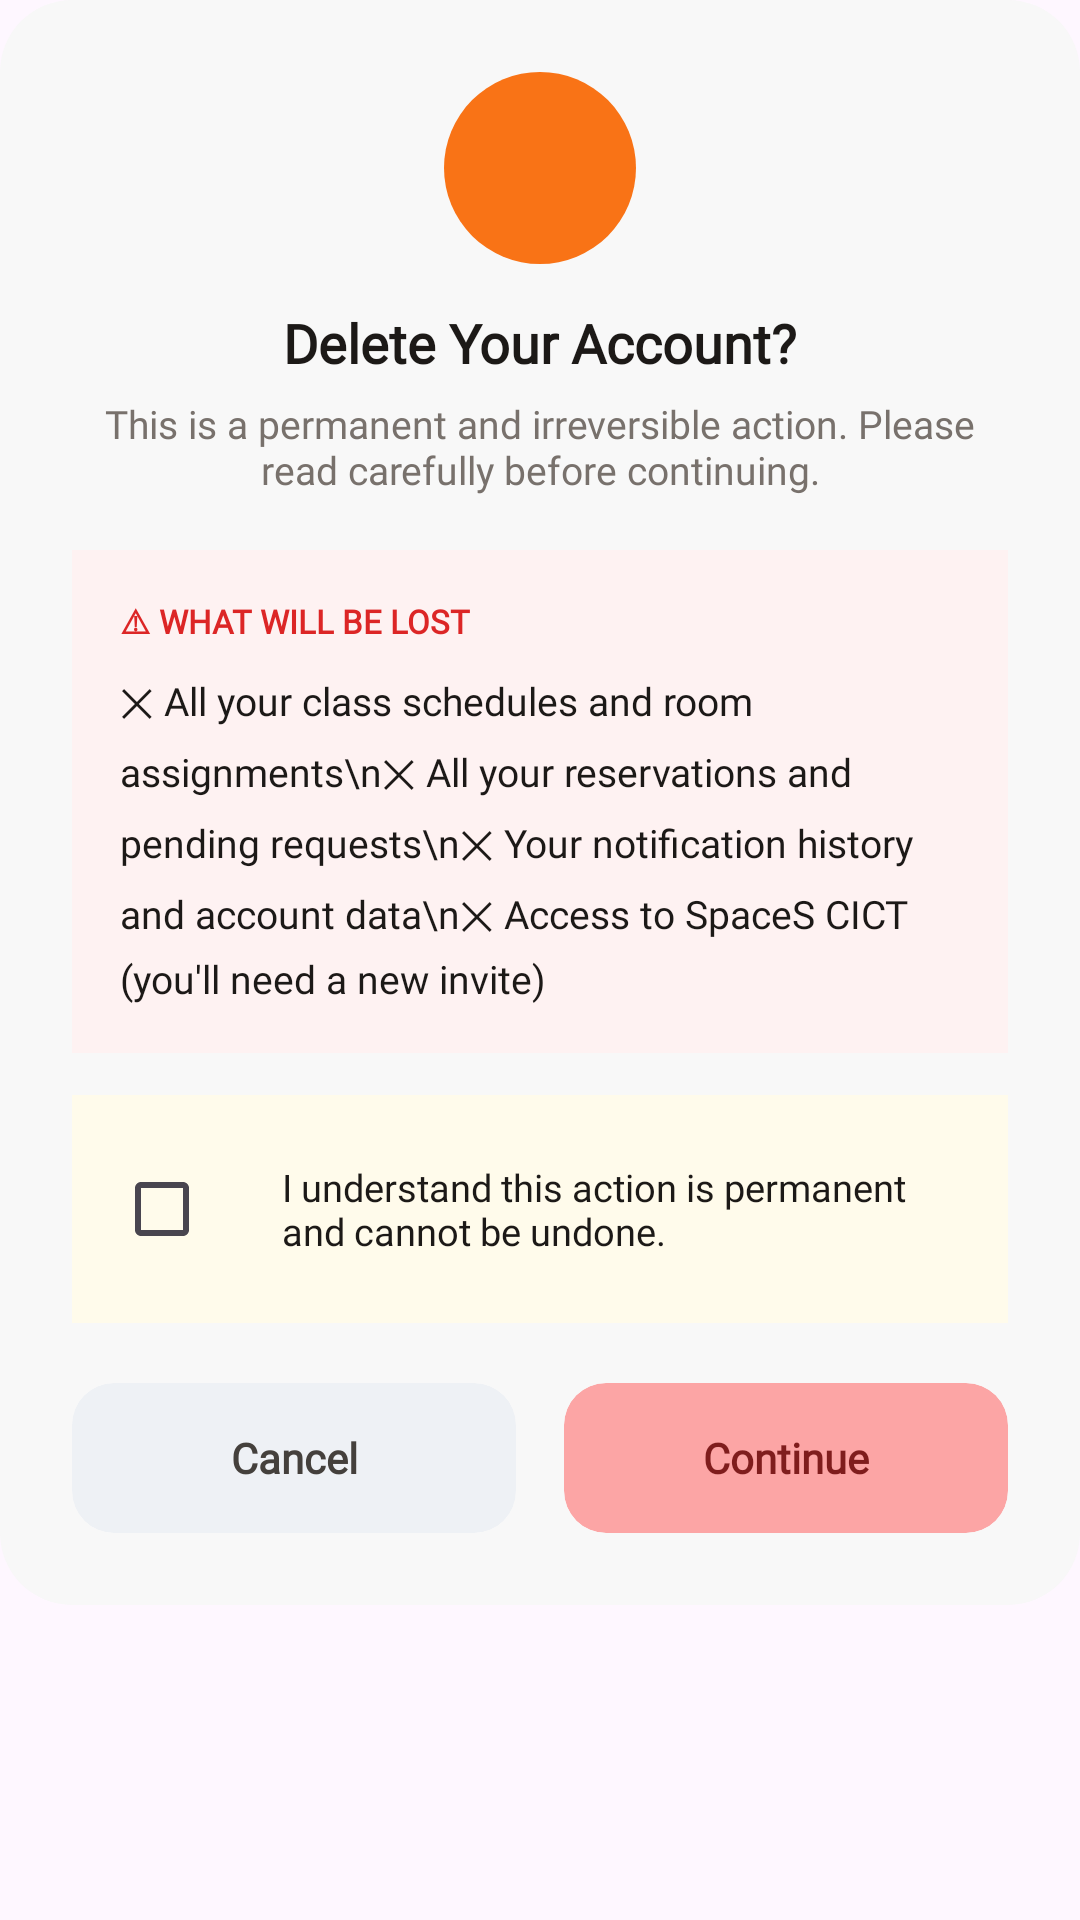

Layout XML and referenced resources for this Android screen:
<!-- AndroidManifest.xml: application theme Theme.SpaceSCICT -->
<!-- res/layout/dialog_delete_step1.xml -->
<?xml version="1.0" encoding="utf-8"?>
<ScrollView xmlns:android="http://schemas.android.com/apk/res/android" android:layout_width="match_parent" android:layout_height="wrap_content" android:maxHeight="600dp">
    <LinearLayout android:layout_width="match_parent" android:layout_height="wrap_content" android:orientation="vertical" android:background="@drawable/dialog_bg" android:padding="24dp">
        <FrameLayout android:layout_width="64dp" android:layout_height="64dp" android:layout_gravity="center" android:background="@drawable/circle_orange">
            <ImageView xmlns:app="http://schemas.android.com/apk/res-auto" android:layout_width="30dp" android:layout_height="30dp" android:layout_gravity="center" android:src="@drawable/ic_warning" app:tint="@color/danger"/>
        </FrameLayout>
        <TextView android:text="Delete Your Account?" android:textStyle="bold" android:textSize="18sp" android:textColor="@color/ink_900" android:gravity="center" android:layout_marginTop="14dp" android:layout_width="match_parent" android:layout_height="wrap_content" android:fontFamily="@font/lexend_bold"/>
        <TextView android:text="This is a permanent and irreversible action. Please read carefully before continuing." android:textColor="@color/ink_500" android:textSize="13sp" android:gravity="center" android:layout_marginTop="6dp" android:layout_width="match_parent" android:layout_height="wrap_content" android:fontFamily="@font/lexend_regular"/>
        <LinearLayout android:orientation="vertical" android:background="@color/danger_soft" android:padding="16dp" android:layout_marginTop="18dp" android:layout_width="match_parent" android:layout_height="wrap_content">
            <TextView android:text="⚠ WHAT WILL BE LOST" android:textColor="@color/danger" android:textStyle="bold" android:textSize="11sp" android:layout_width="wrap_content" android:layout_height="wrap_content" android:fontFamily="@font/lexend_bold"/>
            <TextView android:text="✕ All your class schedules and room assignments\n✕ All your reservations and pending requests\n✕ Your notification history and account data\n✕ Access to SpaceS CICT (you'll need a new invite)" android:textColor="@color/ink_900" android:textSize="13sp" android:lineSpacingExtra="6dp" android:layout_marginTop="10dp" android:layout_width="match_parent" android:layout_height="wrap_content" android:fontFamily="@font/lexend_regular"/>
        </LinearLayout>
        <LinearLayout android:orientation="horizontal" android:background="#FFFBEB" android:padding="14dp" android:layout_marginTop="14dp" android:layout_width="match_parent" android:layout_height="wrap_content">
            <CheckBox android:id="@+id/deleteUnderstandCheckbox" android:layout_width="wrap_content" android:layout_height="wrap_content"/>
            <TextView android:text="I understand this action is permanent and cannot be undone." android:textColor="@color/ink_900" android:textSize="12.5sp" android:layout_marginStart="8dp" android:layout_gravity="center_vertical" android:layout_width="0dp" android:layout_weight="1" android:layout_height="wrap_content" android:fontFamily="@font/lexend_regular"/>
        </LinearLayout>
        <LinearLayout android:orientation="horizontal" android:layout_marginTop="20dp" android:layout_width="match_parent" android:layout_height="wrap_content">
            <androidx.cardview.widget.CardView xmlns:app="http://schemas.android.com/apk/res-auto" android:layout_width="0dp" android:layout_weight="1" android:layout_height="50dp" android:layout_marginEnd="8dp" app:cardCornerRadius="14dp" app:cardElevation="0dp" app:cardBackgroundColor="@color/surface_alt">
                <Button android:id="@+id/deleteCancelBtn" android:layout_width="match_parent" android:layout_height="match_parent" android:background="@android:color/transparent" android:text="Cancel" android:textAllCaps="false" android:textColor="@color/ink_700" android:textStyle="bold" android:fontFamily="@font/lexend_bold"/>
            </androidx.cardview.widget.CardView>
            <androidx.cardview.widget.CardView xmlns:app="http://schemas.android.com/apk/res-auto" android:layout_width="0dp" android:layout_weight="1" android:layout_height="50dp" android:layout_marginStart="8dp" app:cardCornerRadius="14dp" app:cardElevation="0dp" app:cardBackgroundColor="#FCA5A5">
                <Button android:id="@+id/deleteContinueBtn" android:layout_width="match_parent" android:layout_height="match_parent" android:background="@android:color/transparent" android:text="Continue" android:textAllCaps="false" android:textColor="#7F1D1D" android:textStyle="bold" android:enabled="false" android:fontFamily="@font/lexend_bold"/>
            </androidx.cardview.widget.CardView>
        </LinearLayout>
    </LinearLayout>
</ScrollView>
<!-- resources referenced by this layout -->
<resources>
  <color name="danger">#DC2626</color>
  <color name="danger_soft">#FEF2F2</color>
  <color name="ink_500">#78716C</color>
  <color name="ink_700">#44403C</color>
  <color name="ink_900">#1C1917</color>
  <color name="surface_alt">#EEF1F5</color>
  <!-- drawable circle_orange (drawable) -->
  <?xml version="1.0" encoding="utf-8"?>
  <shape xmlns:android="http://schemas.android.com/apk/res/android">
      <solid android:color="#F97316"/>
      <corners android:radius="100dp"/>
  </shape>
  <!-- drawable dialog_bg (drawable) -->
  <?xml version="1.0" encoding="utf-8"?>
  <shape xmlns:android="http://schemas.android.com/apk/res/android">
  
      <solid android:color="#F8F8F8"/>
  
      <corners android:radius="24dp"/>
  
  </shape>
  <style name="Theme.SpaceSCICT" parent="Base.Theme.SpaceSCICT" />
  <style name="Base.Theme.SpaceSCICT" parent="Theme.Material3.DayNight.NoActionBar">
          
          
      </style>
</resources>
